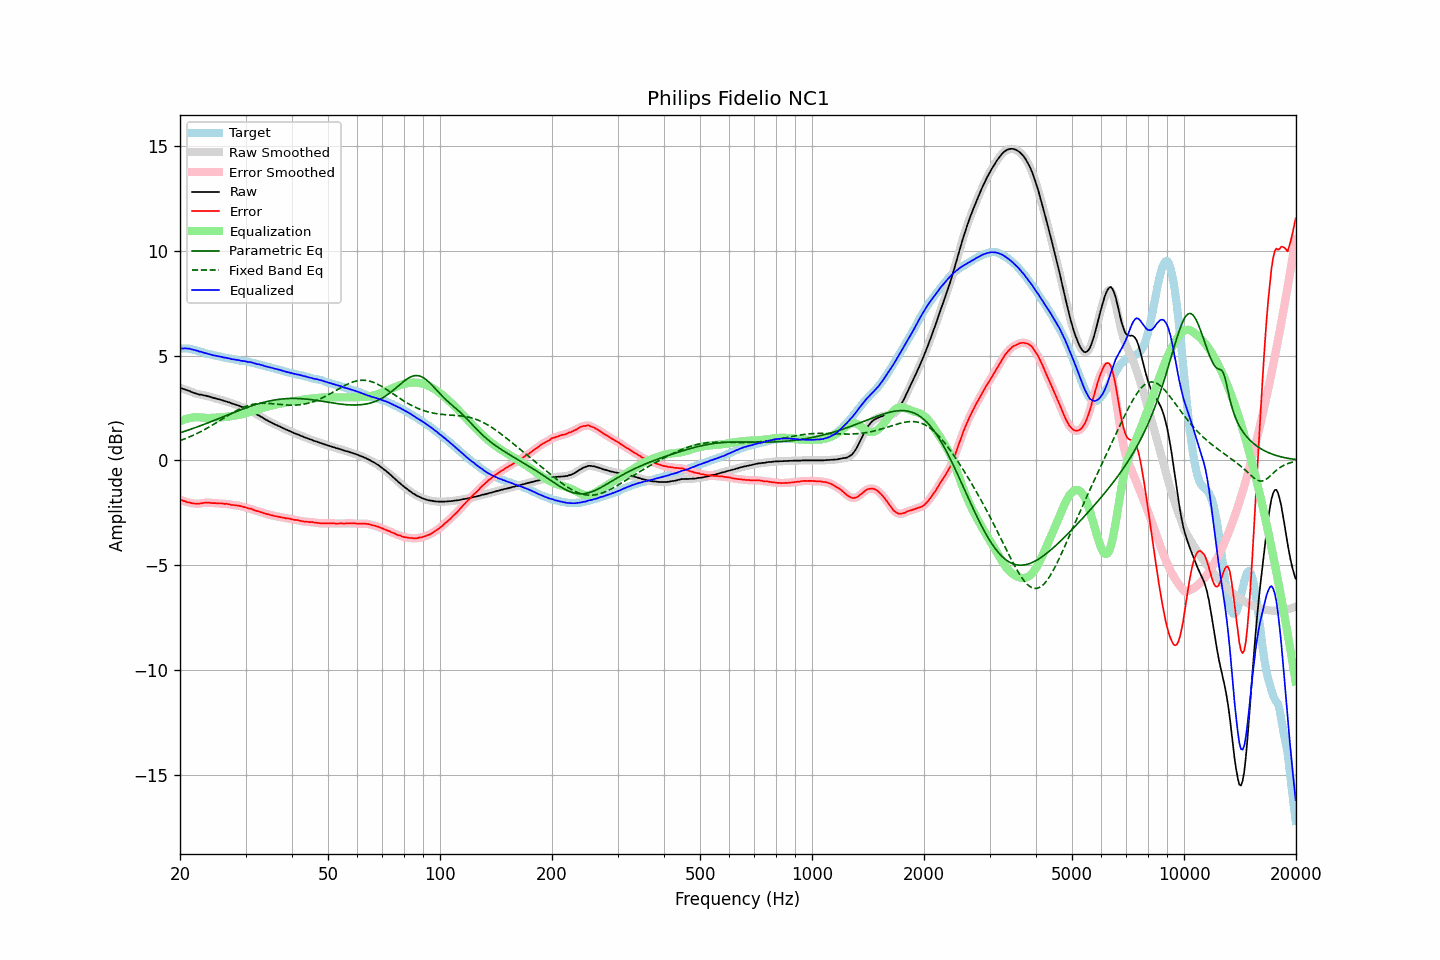

Values plotted in this chart, from the file beside it:
frequency, raw, error, smoothed, error_smoothed, equalization, parametric_eq, fixed_band_eq, equalized_raw, equalized_smoothed, target
20.00, 3.46, -1.88, 3.46, -1.87, 1.87, 1.32, 0.94, 5.33, 5.33, 5.34
20.20, 3.44, -1.90, 3.44, -1.90, 1.90, 1.34, 0.97, 5.34, 5.34, 5.34
20.40, 3.41, -1.93, 3.41, -1.93, 1.93, 1.37, 1.00, 5.34, 5.34, 5.34
20.61, 3.39, -1.95, 3.39, -1.95, 1.96, 1.39, 1.03, 5.35, 5.35, 5.34
20.81, 3.36, -1.98, 3.36, -1.98, 1.98, 1.42, 1.06, 5.34, 5.34, 5.34
21.02, 3.33, -2.01, 3.33, -2.00, 2.00, 1.44, 1.09, 5.33, 5.34, 5.34
21.23, 3.31, -2.01, 3.30, -2.02, 2.02, 1.47, 1.12, 5.33, 5.32, 5.32
21.44, 3.27, -2.04, 3.27, -2.03, 2.04, 1.50, 1.16, 5.31, 5.31, 5.31
21.66, 3.24, -2.05, 3.24, -2.05, 2.05, 1.52, 1.19, 5.29, 5.29, 5.29
21.87, 3.21, -2.06, 3.21, -2.06, 2.06, 1.55, 1.23, 5.27, 5.27, 5.27
22.09, 3.19, -2.07, 3.19, -2.06, 2.06, 1.58, 1.26, 5.25, 5.25, 5.26
22.31, 3.17, -2.06, 3.17, -2.07, 2.06, 1.61, 1.30, 5.23, 5.23, 5.23
22.54, 3.14, -2.07, 3.15, -2.06, 2.05, 1.63, 1.34, 5.19, 5.20, 5.21
22.76, 3.14, -2.05, 3.13, -2.05, 2.05, 1.66, 1.38, 5.19, 5.18, 5.19
22.99, 3.12, -2.04, 3.12, -2.04, 2.04, 1.69, 1.42, 5.16, 5.16, 5.16
23.22, 3.10, -2.03, 3.11, -2.02, 2.03, 1.72, 1.46, 5.13, 5.14, 5.13
23.45, 3.09, -2.01, 3.09, -2.02, 2.03, 1.75, 1.50, 5.12, 5.11, 5.10
23.69, 3.07, -2.02, 3.07, -2.01, 2.02, 1.78, 1.54, 5.09, 5.10, 5.09
23.92, 3.05, -2.02, 3.05, -2.02, 2.02, 1.81, 1.59, 5.07, 5.07, 5.07
24.16, 3.03, -2.03, 3.03, -2.03, 2.03, 1.84, 1.63, 5.06, 5.05, 5.06
24.40, 3.00, -2.04, 3.00, -2.03, 2.03, 1.87, 1.68, 5.03, 5.03, 5.04
24.65, 2.98, -2.04, 2.98, -2.04, 2.03, 1.90, 1.72, 5.01, 5.01, 5.02
24.89, 2.96, -2.04, 2.96, -2.04, 2.04, 1.93, 1.77, 5.00, 5.00, 5.00
25.14, 2.94, -2.05, 2.94, -2.05, 2.05, 1.96, 1.82, 4.99, 4.99, 4.99
25.39, 2.92, -2.05, 2.92, -2.05, 2.05, 1.99, 1.86, 4.97, 4.97, 4.97
25.65, 2.90, -2.06, 2.90, -2.05, 2.05, 2.02, 1.91, 4.95, 4.95, 4.96
25.91, 2.88, -2.05, 2.88, -2.06, 2.06, 2.05, 1.96, 4.94, 4.94, 4.93
26.16, 2.85, -2.07, 2.85, -2.06, 2.06, 2.09, 2.01, 4.91, 4.92, 4.92
26.43, 2.83, -2.08, 2.83, -2.07, 2.07, 2.12, 2.05, 4.90, 4.90, 4.91
26.69, 2.81, -2.07, 2.81, -2.08, 2.08, 2.15, 2.10, 4.89, 4.89, 4.88
26.96, 2.78, -2.09, 2.78, -2.09, 2.09, 2.18, 2.15, 4.87, 4.87, 4.87
27.23, 2.76, -2.10, 2.75, -2.10, 2.10, 2.21, 2.19, 4.86, 4.86, 4.86
27.50, 2.72, -2.13, 2.73, -2.12, 2.11, 2.24, 2.24, 4.83, 4.84, 4.85
27.77, 2.70, -2.13, 2.70, -2.13, 2.12, 2.27, 2.28, 4.82, 4.82, 4.83
28.05, 2.68, -2.14, 2.68, -2.14, 2.14, 2.30, 2.33, 4.82, 4.81, 4.82
28.33, 2.65, -2.15, 2.65, -2.15, 2.15, 2.33, 2.37, 4.80, 4.80, 4.80
28.62, 2.63, -2.16, 2.63, -2.16, 2.16, 2.36, 2.41, 4.79, 4.79, 4.79
28.90, 2.60, -2.17, 2.60, -2.17, 2.18, 2.39, 2.45, 4.78, 4.77, 4.77
29.19, 2.56, -2.19, 2.57, -2.19, 2.19, 2.42, 2.48, 4.75, 4.76, 4.75
29.48, 2.54, -2.21, 2.54, -2.21, 2.21, 2.45, 2.52, 4.75, 4.75, 4.75
29.78, 2.51, -2.23, 2.51, -2.23, 2.23, 2.48, 2.55, 4.74, 4.73, 4.74
30.08, 2.48, -2.25, 2.47, -2.25, 2.25, 2.50, 2.58, 4.73, 4.72, 4.73
30.38, 2.43, -2.28, 2.44, -2.27, 2.27, 2.53, 2.61, 4.70, 4.71, 4.71
30.68, 2.40, -2.30, 2.40, -2.29, 2.29, 2.56, 2.63, 4.69, 4.69, 4.70
30.99, 2.37, -2.30, 2.36, -2.31, 2.32, 2.58, 2.65, 4.69, 4.68, 4.67
31.30, 2.32, -2.34, 2.32, -2.34, 2.34, 2.61, 2.67, 4.66, 4.67, 4.66
31.61, 2.28, -2.37, 2.28, -2.37, 2.36, 2.64, 2.69, 4.64, 4.64, 4.65
31.93, 2.23, -2.40, 2.23, -2.39, 2.39, 2.66, 2.70, 4.62, 4.62, 4.63
32.24, 2.18, -2.42, 2.19, -2.42, 2.41, 2.68, 2.71, 4.59, 4.60, 4.60
32.57, 2.15, -2.43, 2.14, -2.44, 2.44, 2.71, 2.72, 4.59, 4.58, 4.58
32.89, 2.10, -2.47, 2.10, -2.46, 2.46, 2.73, 2.72, 4.56, 4.57, 4.57
33.22, 2.06, -2.48, 2.06, -2.49, 2.49, 2.75, 2.73, 4.55, 4.55, 4.54
33.55, 2.01, -2.52, 2.01, -2.51, 2.51, 2.77, 2.73, 4.52, 4.52, 4.53
33.89, 1.96, -2.54, 1.96, -2.54, 2.53, 2.79, 2.73, 4.50, 4.50, 4.50
34.23, 1.92, -2.56, 1.92, -2.56, 2.56, 2.81, 2.72, 4.48, 4.48, 4.48
34.57, 1.88, -2.58, 1.88, -2.58, 2.58, 2.83, 2.72, 4.46, 4.46, 4.46
34.92, 1.84, -2.60, 1.84, -2.60, 2.60, 2.84, 2.71, 4.44, 4.44, 4.44
35.27, 1.80, -2.62, 1.80, -2.62, 2.62, 2.86, 2.71, 4.42, 4.42, 4.42
35.62, 1.76, -2.64, 1.76, -2.64, 2.64, 2.87, 2.70, 4.40, 4.40, 4.40
35.97, 1.72, -2.66, 1.72, -2.66, 2.65, 2.89, 2.69, 4.37, 4.38, 4.38
... 635 more rows
